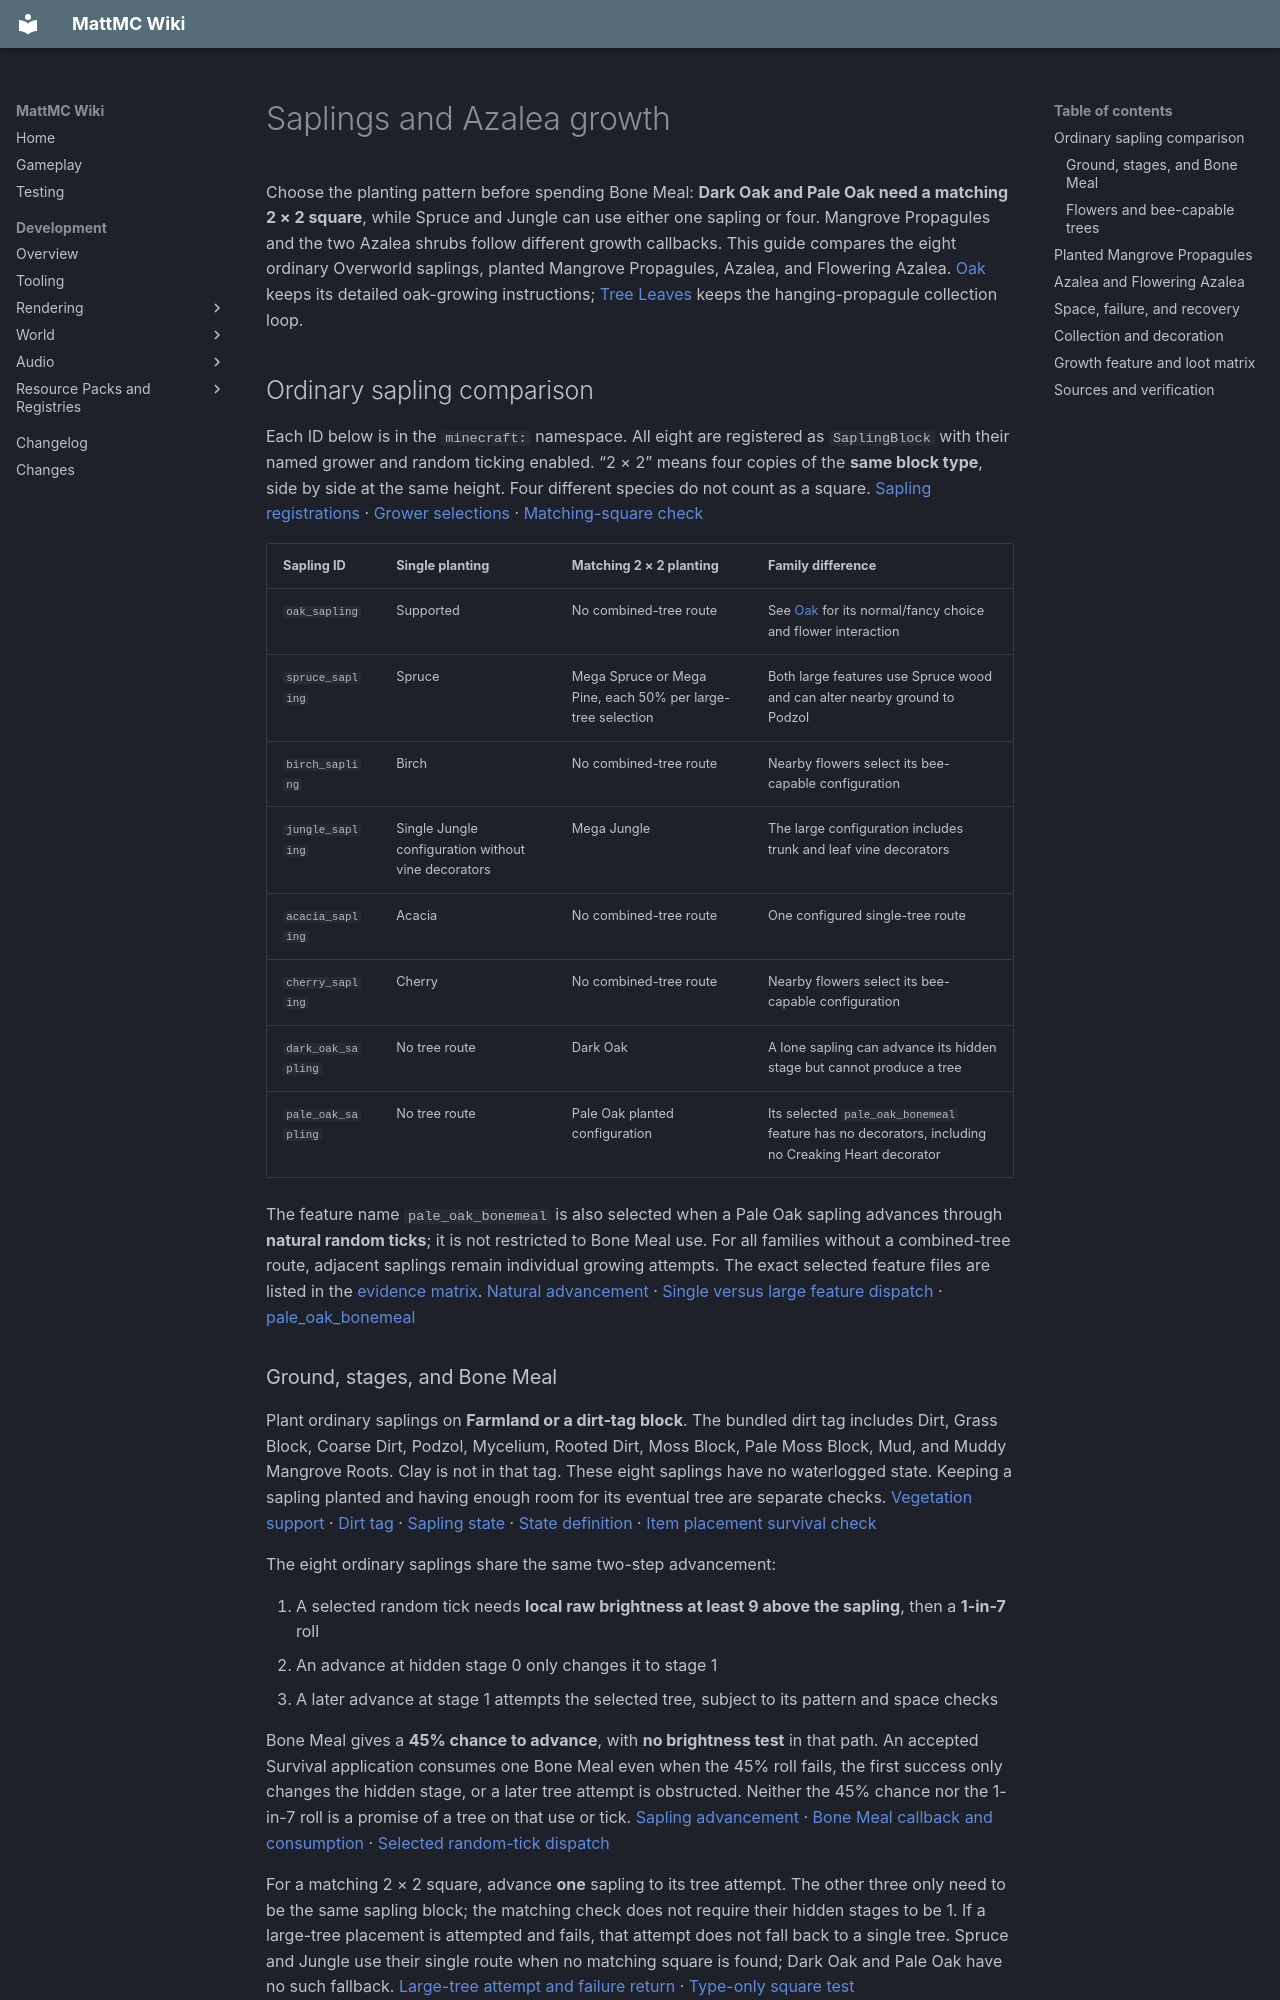

repository: HungLo2020/MattMC · page: gameplay/blocks/SaplingsAndAzaleas/index.html · generator: mkdocs

# Saplings and Azalea growth

Choose the planting pattern before spending Bone Meal: **Dark Oak and Pale Oak need a matching 2 × 2 square**, while Spruce and Jungle can use either one sapling or four. Mangrove Propagules and the two Azalea shrubs follow different growth callbacks. This guide compares the eight ordinary Overworld saplings, planted Mangrove Propagules, Azalea, and Flowering Azalea. [Oak](Oak.md#planting-and-growing-saplings) keeps its detailed oak-growing instructions; [Tree Leaves](TreeLeaves.md#mangrove-propagules) keeps the hanging-propagule collection loop.

## Ordinary sapling comparison

Each ID below is in the `minecraft:` namespace. All eight are registered as `SaplingBlock` with their named grower and random ticking enabled. “2 × 2” means four copies of the **same block type**, side by side at the same height. Four different species do not count as a square. [Sapling registrations][s1] · [Grower selections][s2] · [Matching-square check][s3]

| Sapling ID | Single planting | Matching 2 × 2 planting | Family difference |
| --- | --- | --- | --- |
| <span id="oak-sapling">`oak_sapling`</span> | Supported | No combined-tree route | See [Oak](Oak.md#planting-and-growing-saplings) for its normal/fancy choice and flower interaction |
| <span id="spruce-sapling">`spruce_sapling`</span> | Spruce | Mega Spruce or Mega Pine, each 50% per large-tree selection | Both large features use Spruce wood and can alter nearby ground to Podzol |
| <span id="birch-sapling">`birch_sapling`</span> | Birch | No combined-tree route | Nearby flowers select its bee-capable configuration |
| <span id="jungle-sapling">`jungle_sapling`</span> | Single Jungle configuration without vine decorators | Mega Jungle | The large configuration includes trunk and leaf vine decorators |
| <span id="acacia-sapling">`acacia_sapling`</span> | Acacia | No combined-tree route | One configured single-tree route |
| <span id="cherry-sapling">`cherry_sapling`</span> | Cherry | No combined-tree route | Nearby flowers select its bee-capable configuration |
| <span id="dark-oak-sapling">`dark_oak_sapling`</span> | No tree route | Dark Oak | A lone sapling can advance its hidden stage but cannot produce a tree |
| <span id="pale-oak-sapling">`pale_oak_sapling`</span> | No tree route | Pale Oak planted configuration | Its selected `pale_oak_bonemeal` feature has no decorators, including no Creaking Heart decorator |

The feature name `pale_oak_bonemeal` is also selected when a Pale Oak sapling advances through **natural random ticks**; it is not restricted to Bone Meal use. For all families without a combined-tree route, adjacent saplings remain individual growing attempts. The exact selected feature files are listed in the [evidence matrix](#growth-feature-and-loot-matrix). [Natural advancement][s4] · [Single versus large feature dispatch][s5] · [pale_oak_bonemeal][s6]

### Ground, stages, and Bone Meal

Plant ordinary saplings on **Farmland or a dirt-tag block**. The bundled dirt tag includes Dirt, Grass Block, Coarse Dirt, Podzol, Mycelium, Rooted Dirt, Moss Block, Pale Moss Block, Mud, and Muddy Mangrove Roots. Clay is not in that tag. These eight saplings have no waterlogged state. Keeping a sapling planted and having enough room for its eventual tree are separate checks. [Vegetation support][s7] · [Dirt tag][s8] · [Sapling state][s9] · [State definition][s10] · [Item placement survival check][s11]

The eight ordinary saplings share the same two-step advancement:

1. A selected random tick needs **local raw brightness at least 9 above the sapling**, then a **1-in-7** roll
2. An advance at hidden stage 0 only changes it to stage 1
3. A later advance at stage 1 attempts the selected tree, subject to its pattern and space checks

Bone Meal gives a **45% chance to advance**, with **no brightness test** in that path. An accepted Survival application consumes one Bone Meal even when the 45% roll fails, the first success only changes the hidden stage, or a later tree attempt is obstructed. Neither the 45% chance nor the 1-in-7 roll is a promise of a tree on that use or tick. [Sapling advancement][s12] · [Bone Meal callback and consumption][s13] · [Selected random-tick dispatch][s14]

For a matching 2 × 2 square, advance **one** sapling to its tree attempt. The other three only need to be the same sapling block; the matching check does not require their hidden stages to be 1. If a large-tree placement is attempted and fails, that attempt does not fall back to a single tree. Spruce and Jungle use their single route when no matching square is found; Dark Oak and Pale Oak have no such fallback. [Large-tree attempt and failure return][s15] · [Type-only square test][s16]

### Flowers and bee-capable trees

Birch and Cherry join Oak in checking the **flower block tag** within two blocks horizontally and one block vertically of the sapling: a **5 × 3 × 5 box**, not just the four adjacent ground cells. The tag includes ordinary flowers, Flowering Azalea and its leaves, Cherry Leaves, and Mangrove Propagules. Birch and Cherry select their bee-capable tree configuration when this search succeeds. [Family flower routes][s17] · [Flower search][s18] · [Flower tag][s19] · [Small flowers][s20]

The Birch and Cherry configurations each give the nest decorator a **5% roll**. A successful roll still needs a suitable trunk-adjacent air cell and air in front of the nest, so flowers do not guarantee a nest. [Oak](Oak.md#bone-meal) owns the corresponding oak explanation. [birch_bees_005][s21] · [cherry_bees_005][s22] · [Nest placement checks][s23]

## Planted Mangrove Propagules

**`minecraft:mangrove_propagule`** uses the Mangrove grower once planted. Follow [Tree Leaves](TreeLeaves.md#mangrove-propagules) for obtaining a mature propagule, valid soil or Clay, and source-water placement. Its hanging age and its tree-growth stage are different properties: the collected item places at **age 4 but stage 0**. Being fully mature for collection does not skip the first tree-growth advance. [Default and placed states][s24] · [Mangrove registration][s25]

A planted propagule has a **1-in-7 advancement roll on a selected random tick, without the ordinary sapling brightness check**. It still advances stage 0 to stage 1 before attempting a tree. Bone Meal uses the inherited **45% advancement chance** while planted. The hanging form instead matures and never enters this tree-growing branch. [Planted versus hanging callbacks][s26] · [Inherited stages and Bone Meal][s27]

Mangrove uses a single propagule, with **85% Tall Mangrove and 15% Mangrove selection** per tree attempt. These are feature-selection probabilities, not success rates or final tree-height guarantees. Both routes use the Mangrove root placer, which checks the space up to the raised trunk origin and simulates roots before placing them; a valid planting support alone does not guarantee root placement succeeds. [Mangrove selection][s28] · [Secondary-feature selection][s29] · [mangrove][s30] · [tall_mangrove][s31] · [Root placement checks][s32]

Both selected Mangrove features include hanging-propagule and vine decorators, plus a **1% bee-nest decorator roll without a flower requirement**. These are possible generated additions, not guaranteed drops or fixed counts. The hanging-propagule decorator requires empty space below a leaf and can create immature propagules; use the [maturation guide](TreeLeaves.md#mangrove-propagules) before harvesting them. [Mangrove decorators][s33] · [Tall Mangrove decorators][s34] · [Leaf-attachment checks][s35] · [Nest placement][s36]

## Azalea and Flowering Azalea

<span id="azalea"></span><span id="flowering-azalea"></span>

**`minecraft:azalea`** and **`minecraft:flowering_azalea`** both use `AzaleaBlock` and the **same Azalea tree feature**. Both accept Farmland, the dirt tag, or Clay beneath them. They do not have a sapling-stage property or a natural random-tick growth callback, and their registrations do not enable random ticking. They also have no waterlogged state. [Both shrub registrations][s37] · [Shrub support and growth][s38] · [Default vegetation support][s39]

Use Bone Meal while the **fluid state directly above is empty**. This tests for fluid, not for an air block: a dry solid block overhead can still allow Bone Meal consumption even though it obstructs the tree. An accepted use has a **45% chance to attempt the tree directly**, with no hidden stage advance and no brightness test. Bone Meal is consumed on a failed probability roll or a failed placement attempt. Four shrubs together do not select a large-tree route. [Azalea Bone Meal rules][s40] · [Consumption][s41] · [Azalea grower][s42]

Both shrubs produce a tree with **Oak Logs**, a mix of Azalea and Flowering Azalea Leaves, and a Rooted Dirt provider beneath the trunk. The feature forces that ground replacement through its bending-trunk placer. There is no distinct “Azalea Log” in this selected route. Keep the [Tree Leaves drop table](TreeLeaves.md#leaf-families-and-drops) in mind when collecting the shrubs again. [azalea_tree][s43] · [Ground placement call][s44] · [Forced ground replacement][s45]
